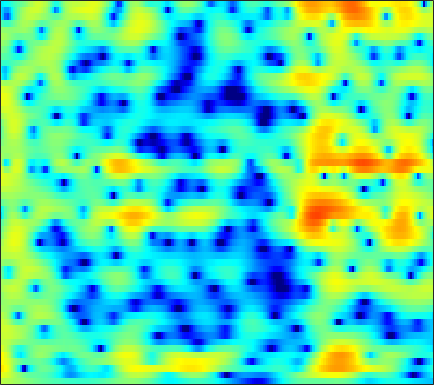

The file beside this chart, header and first rows:
2.5636, 2.4825, 2.3505, 2.1795, 2.0417, 1.8303, 1.5904, 1.4058, 1.1437, 0.87205, 0.59833, 0.39582, 0.13103, -0.12878, -0.3211, -0.56408, -0.7961, -0.97348, -1.1847, -1.3901, -1.5966, -1.7403, -1.9295, -2.1044
4.832, 4.56, 4.124, 3.612, 3.181, 2.557, 1.891, 1.379, 0.7025, 0.07181, -0.4746, -0.8158, -1.159, -1.392, -1.496, -1.578, -1.632, -1.681, -1.77, -1.915, -2.138, -2.367, -2.762, -3.283
7.026, 6.507, 5.648, 4.576, 3.606, 2.053, 0.1134, -1.694, -4.823, -9.459, -18.31, -21.37, -11.75, -7.428, -5.418, -3.59, -2.388, -1.773, -1.257, -1.02, -0.9986, -1.135, -1.494, -2.027
6.17, 5.649, 4.84, 3.907, 3.146, 2.071, 0.9849, 0.2063, -0.7264, -1.459, -1.925, -2.08, -2.074, -1.879, -1.672, -1.391, -1.165, -1.074, -1.095, -1.304, -1.729, -2.2, -3.041, -4.167
6.191, 5.511, 4.383, 2.989, 1.751, -0.1843, -2.442, -4.244, -6.337, -7.008, -5.911, -4.652, -3.033, -1.683, -0.8824, -0.04648, 0.5341, 0.8163, 0.9951, 0.9573, 0.6788, 0.3286, -0.3452, -1.258
4.197, 3.712, 2.868, 1.804, 0.8565, -0.5833, -2.146, -3.261, -4.369, -4.651, -4.126, -3.434, -2.437, -1.531, -0.9561, -0.3499, 0.09237, 0.3316, 0.5151, 0.5924, 0.5737, 0.5043, 0.3409, 0.123
2.954, 2.871, 2.651, 2.329, 2.038, 1.604, 1.157, 0.8345, 0.4446, 0.1223, -0.138, -0.2964, -0.4864, -0.6658, -0.8042, -1.006, -1.216, -1.374, -1.573, -1.731, -1.829, -1.849, -1.82, -1.728
3.113, 3.249, 3.316, 3.265, 3.165, 2.959, 2.688, 2.448, 2.083, 1.665, 1.188, 0.7833, 0.1603, -0.5888, -1.244, -2.28, -3.507, -4.539, -5.974, -7.148, -7.583, -7.275, -6.297, -5.12
3.39, 3.519, 3.539, 3.412, 3.235, 2.931, 2.58, 2.311, 1.956, 1.612, 1.255, 0.9528, 0.4515, -0.2222, -0.8889, -2.066, -3.682, -5.266, -8.037, -11.44, -12.96, -11.16, -8.03, -5.651
3.274, 3.147, 2.722, 1.992, 1.258, 0.07526, -1.196, -2.005, -2.544, -2.286, -1.529, -0.8959, -0.1714, 0.3024, 0.4857, 0.51, 0.3335, 0.1075, -0.2352, -0.5383, -0.7051, -0.7277, -0.6377, -0.5129
2.554, 2.283, 1.608, 0.4935, -0.7078, -2.975, -6.374, -10.01, -13.46, -8.967, -4.925, -2.858, -0.9144, 0.3958, 1.088, 1.72, 2.09, 2.234, 2.299, 2.256, 2.112, 1.944, 1.639, 1.223
1.255, 1.254, 1.076, 0.7173, 0.3461, -0.2226, -0.7791, -1.093, -1.262, -1.103, -0.6858, -0.2846, 0.2654, 0.7592, 1.067, 1.385, 1.589, 1.674, 1.693, 1.599, 1.397, 1.169, 0.7449, 0.1714
0.4266, 0.7591, 1.068, 1.241, 1.291, 1.278, 1.205, 1.127, 1.014, 0.9054, 0.8021, 0.7319, 0.6457, 0.5648, 0.5099, 0.45, 0.41, 0.3933, 0.3617, 0.304, 0.1897, 0.0487, -0.2451, -0.6654
0.4289, 1.042, 1.655, 2.071, 2.268, 2.396, 2.378, 2.275, 2.021, 1.633, 1.11, 0.6315, -0.09637, -0.876, -1.425, -2, -2.261, -2.217, -1.901, -1.466, -1.052, -0.8157, -0.6448, -0.6693
1.39, 1.922, 2.456, 2.822, 3.009, 3.136, 3.121, 3.002, 2.673, 2.095, 1.207, 0.28, -1.423, -3.869, -6.445, -11.32, -14.14, -10.69, -6.522, -3.849, -2.159, -1.337, -0.6519, -0.3542
1.528, 1.49, 1.447, 1.49, 1.614, 1.885, 2.204, 2.399, 2.514, 2.392, 1.967, 1.422, 0.3811, -1.013, -2.194, -3.604, -4.158, -3.792, -2.706, -1.599, -0.7772, -0.4008, -0.2075, -0.331
-0.6387, -2.099, -4.439, -6.165, -5.767, -3.495, -1.168, 0.2139, 1.556, 2.415, 2.873, 3.007, 2.96, 2.733, 2.5, 2.179, 1.908, 1.745, 1.56, 1.359, 1.058, 0.7378, 0.09494, -0.8145
-1.002, -2.558, -5.03, -6.898, -6.481, -4.097, -1.655, -0.1948, 1.276, 2.288, 2.931, 3.222, 3.397, 3.386, 3.277, 3.031, 2.698, 2.388, 1.906, 1.331, 0.6374, 0.02908, -0.957, -2.17
1.063, 0.7841, 0.4852, 0.3781, 0.4654, 0.7897, 1.261, 1.634, 2.083, 2.411, 2.588, 2.611, 2.514, 2.277, 2.019, 1.583, 1.061, 0.6267, -0.0117, -0.7141, -1.478, -2.11, -3.014, -4.016
2.114, 2.25, 2.417, 2.574, 2.684, 2.817, 2.909, 2.943, 2.902, 2.743, 2.453, 2.142, 1.601, 0.9273, 0.3562, -0.4747, -1.338, -1.975, -2.789, -3.549, -4.268, -4.799, -5.485, -6.202
2.28, 2.712, 3.21, 3.607, 3.827, 4.007, 4.042, 3.963, 3.704, 3.252, 2.583, 1.931, 0.8453, -0.4932, -1.65, -3.341, -5.083, -6.275, -7.445, -8.047, -8.275, -8.377, -8.619, -9.037
1.292, 2.168, 3.14, 3.887, 4.304, 4.655, 4.778, 4.712, 4.408, 3.843, 2.979, 2.109, 0.608, -1.371, -3.272, -6.573, -11.37, -17.09, -24.79, -16.81, -13.24, -11.97, -11.36, -11.53
-0.5148, 0.8248, 2.25, 3.311, 3.902, 4.439, 4.704, 4.732, 4.541, 4.079, 3.344, 2.607, 1.349, -0.2469, -1.682, -3.894, -6.296, -8.003, -9.558, -10.16, -10.36, -10.59, -11.14, -12.07
-1.225, -0.04539, 1.306, 2.386, 3.017, 3.634, 3.987, 4.093, 4.028, 3.752, 3.294, 2.843, 2.108, 1.24, 0.5077, -0.5611, -1.69, -2.567, -3.76, -5.027, -6.483, -7.825, -10.08, -13.09
-2.207, -1.122, 0.2559, 1.441, 2.133, 2.772, 3.082, 3.119, 2.94, 2.614, 2.232, 1.967, 1.692, 1.512, 1.391, 1.18, 0.8625, 0.5185, -0.1374, -1.032, -2.201, -3.337, -5.242, -7.616
-7.205, -4.494, -1.819, 0.007058, 0.8989, 1.521, 1.536, 1.16, 0.1537, -1.371, -3.043, -3.75, -3.216, -1.661, -0.4741, 0.8002, 1.626, 1.99, 2.173, 2.057, 1.694, 1.305, 0.6817, 0.02798
-6.113, -4.218, -2.159, -0.748, -0.09124, 0.2536, -0.01749, -0.6677, -2.235, -4.901, -9.124, -12.3, -9.48, -5.034, -2.709, -0.5829, 0.8202, 1.524, 2.129, 2.429, 2.489, 2.437, 2.265, 2.036
-1.421, -0.9405, -0.3087, 0.1783, 0.4045, 0.4882, 0.3085, 0.005334, -0.5859, -1.267, -1.837, -2.032, -1.874, -1.339, -0.8115, -0.09343, 0.5209, 0.8803, 1.203, 1.371, 1.401, 1.334, 1.161, 0.9124
1.069, 1.239, 1.424, 1.543, 1.58, 1.543, 1.407, 1.252, 0.9976, 0.7199, 0.4735, 0.3262, 0.2064, 0.1709, 0.1841, 0.2256, 0.246, 0.2376, 0.1746, 0.03691, -0.1785, -0.4051, -0.7863, -1.246
2.777, 2.803, 2.792, 2.737, 2.665, 2.523, 2.324, 2.139, 1.86, 1.544, 1.207, 0.948, 0.602, 0.2786, 0.04155, -0.2586, -0.5643, -0.7934, -1.112, -1.479, -1.914, -2.287, -2.884, -3.637
4.036, 3.912, 3.734, 3.545, 3.389, 3.161, 2.889, 2.642, 2.235, 1.748, 1.182, 0.7249, 0.09211, -0.5455, -1.002, -1.572, -2.074, -2.428, -2.883, -3.316, -3.752, -4.085, -4.599, -5.284
4.795, 4.375, 3.919, 3.632, 3.519, 3.426, 3.287, 3.091, 2.633, 1.915, 0.9403, 0.0605, -1.213, -2.458, -3.239, -4.02, -4.559, -4.935, -5.484, -6.019, -6.326, -6.34, -6.043, -5.611
4.217, 2.597, 0.9009, 0.8259, 1.707, 3.023, 3.895, 4.155, 3.974, 3.125, 1.539, -0.2226, -3.536, -8.099, -10.98, -9.896, -7.83, -7.258, -7.957, -10.69, -15.72, -15.23, -9.005, -4.966
1.867, -1.322, -6.755, -5.248, -1.679, 1.432, 3.119, 3.73, 3.839, 3.249, 1.953, 0.5081, -2.026, -4.908, -6.364, -6.409, -5.421, -4.958, -5.024, -5.693, -6.148, -5.654, -3.864, -1.738
1.801, 1.234, 0.7319, 0.6929, 0.9394, 1.417, 1.825, 1.983, 1.922, 1.561, 0.9303, 0.3232, -0.5825, -1.421, -1.928, -2.372, -2.571, -2.621, -2.595, -2.473, -2.221, -1.903, -1.35, -0.7325
0.8387, 0.9727, 1.149, 1.336, 1.459, 1.581, 1.615, 1.554, 1.351, 0.986, 0.4996, 0.0816, -0.4969, -1.035, -1.379, -1.683, -1.836, -1.843, -1.73, -1.508, -1.216, -0.9771, -0.6398, -0.3458
-0.4585, 0.2011, 0.9351, 1.488, 1.779, 1.997, 2.009, 1.88, 1.53, 0.9799, 0.2507, -0.3812, -1.258, -2.072, -2.538, -2.873, -2.832, -2.593, -2.114, -1.563, -1.019, -0.6556, -0.2482, 0.07112
-1.538, -0.2824, 1.056, 2.024, 2.53, 2.912, 2.967, 2.796, 2.265, 1.386, 0.1083, -1.144, -3.251, -5.808, -7.67, -8.668, -7.206, -5.607, -3.716, -2.269, -1.225, -0.6384, -0.08561, 0.2825
-2.007, -0.2813, 1.466, 2.689, 3.313, 3.789, 3.886, 3.716, 3.16, 2.199, 0.78, -0.6494, -3.195, -6.743, -10.04, -12.18, -8.862, -6.355, -4.007, -2.495, -1.576, -1.174, -0.9013, -0.8531
-0.8075, 0.5723, 2.011, 3.033, 3.546, 3.931, 3.993, 3.843, 3.404, 2.695, 1.763, 0.9388, -0.257, -1.412, -2.117, -2.691, -2.784, -2.652, -2.422, -2.325, -2.484, -2.831, -3.602, -4.695
1.437, 2.139, 2.891, 3.418, 3.653, 3.759, 3.638, 3.412, 2.952, 2.354, 1.662, 1.122, 0.4081, -0.2334, -0.6513, -1.087, -1.437, -1.681, -2.046, -2.577, -3.375, -4.253, -5.985, -8.706
3.372, 3.633, 3.855, 3.908, 3.832, 3.558, 3.096, 2.632, 1.878, 1.029, 0.1475, -0.4711, -1.157, -1.639, -1.863, -2.015, -2.094, -2.149, -2.287, -2.562, -3.05, -3.574, -4.511, -5.68
4.662, 4.665, 4.547, 4.259, 3.918, 3.275, 2.391, 1.549, 0.1787, -1.481, -3.337, -4.705, -6.023, -6.296, -5.864, -4.977, -4.075, -3.51, -2.944, -2.568, -2.379, -2.336, -2.372, -2.473
5.012, 4.872, 4.577, 4.139, 3.69, 2.898, 1.817, 0.7635, -1.069, -3.599, -7.272, -11.51, -24.93, -17.75, -12.06, -8.297, -6.16, -5.072, -3.991, -3.163, -2.455, -1.995, -1.464, -1.027
4.272, 4.054, 3.74, 3.392, 3.087, 2.565, 1.846, 1.141, -0.07027, -1.62, -3.433, -4.827, -6.297, -6.901, -6.844, -6.547, -6.278, -6.094, -5.681, -4.896, -3.772, -2.84, -1.677, -0.7139
2.104, 1.685, 1.414, 1.49, 1.696, 1.987, 2.151, 2.13, 1.884, 1.402, 0.7223, 0.1199, -0.7947, -1.828, -2.743, -4.358, -6.736, -9.354, -13.65, -11.72, -6.852, -4.186, -1.692, -0.06339
-4.205, -6.79, -7.904, -4.923, -2.609, -0.3189, 1.19, 1.933, 2.526, 2.767, 2.704, 2.492, 1.992, 1.232, 0.4552, -0.91, -2.692, -4.219, -5.748, -5.183, -3.063, -1.442, 0.2819, 1.433
-6.2, -8.144, -8.861, -6.612, -4.605, -2.437, -0.8834, -0.03418, 0.778, 1.305, 1.618, 1.726, 1.738, 1.591, 1.392, 1.062, 0.7029, 0.4841, 0.3603, 0.5113, 0.8711, 1.206, 1.605, 1.833
-3.135, -3.383, -3.507, -3.352, -3.101, -2.668, -2.224, -1.901, -1.468, -1.004, -0.5236, -0.1665, 0.2839, 0.6709, 0.9077, 1.168, 1.375, 1.513, 1.689, 1.854, 2.002, 2.083, 2.116, 2.006
-1.536, -1.699, -2.044, -2.502, -2.925, -3.589, -4.304, -4.751, -4.992, -4.607, -3.685, -2.817, -1.676, -0.6548, -0.006511, 0.7028, 1.255, 1.592, 1.954, 2.227, 2.43, 2.527, 2.567, 2.482
-0.1335, -0.4039, -1.017, -1.973, -2.975, -4.853, -7.669, -10.81, -16.59, -14.18, -8.738, -6.029, -3.511, -1.794, -0.8508, 0.0766, 0.7443, 1.125, 1.533, 1.889, 2.199, 2.403, 2.613, 2.739
1.17, 0.9011, 0.3279, -0.5352, -1.401, -2.872, -4.748, -6.273, -7.733, -7.347, -5.593, -4.187, -2.652, -1.575, -1.057, -0.6686, -0.509, -0.461, -0.352, -0.06651, 0.4239, 0.8904, 1.541, 2.111
1.827, 1.657, 1.329, 0.8995, 0.5302, -0.005937, -0.5136, -0.8262, -1.067, -1.078, -0.8873, -0.703, -0.5595, -0.6617, -0.9758, -1.794, -3.138, -4.438, -6.104, -6.349, -4.599, -2.907, -0.9101, 0.582
0.9483, 0.7892, 0.5916, 0.4686, 0.4402, 0.4764, 0.6044, 0.7248, 0.8985, 1.057, 1.142, 1.111, 0.8889, 0.3503, -0.3154, -1.704, -3.924, -6.415, -11.31, -13.24, -7.985, -4.933, -2.173, -0.3503
-2.118, -2.655, -3.157, -3.167, -2.808, -1.961, -0.9829, -0.268, 0.5638, 1.221, 1.653, 1.826, 1.853, 1.626, 1.282, 0.6049, -0.2748, -0.9828, -1.748, -2.063, -1.804, -1.376, -0.7339, -0.1447
-6.619, -8.906, -13.11, -14.41, -10.96, -6.684, -3.711, -2.059, -0.3895, 0.8165, 1.686, 2.159, 2.567, 2.765, 2.774, 2.641, 2.378, 2.117, 1.696, 1.244, 0.7431, 0.3177, -0.3251, -1.018
-7.006, -8.448, -10.27, -10.44, -8.899, -6.141, -3.76, -2.302, -0.7506, 0.4469, 1.4, 1.984, 2.623, 3.105, 3.372, 3.584, 3.626, 3.536, 3.221, 2.656, 1.742, 0.7662, -1.063, -3.839
-6.528, -6.389, -6.009, -5.401, -4.798, -3.916, -3.06, -2.481, -1.817, -1.204, -0.5804, -0.06065, 0.7299, 1.55, 2.147, 2.826, 3.295, 3.483, 3.504, 3.201, 2.544, 1.787, 0.3562, -1.536
